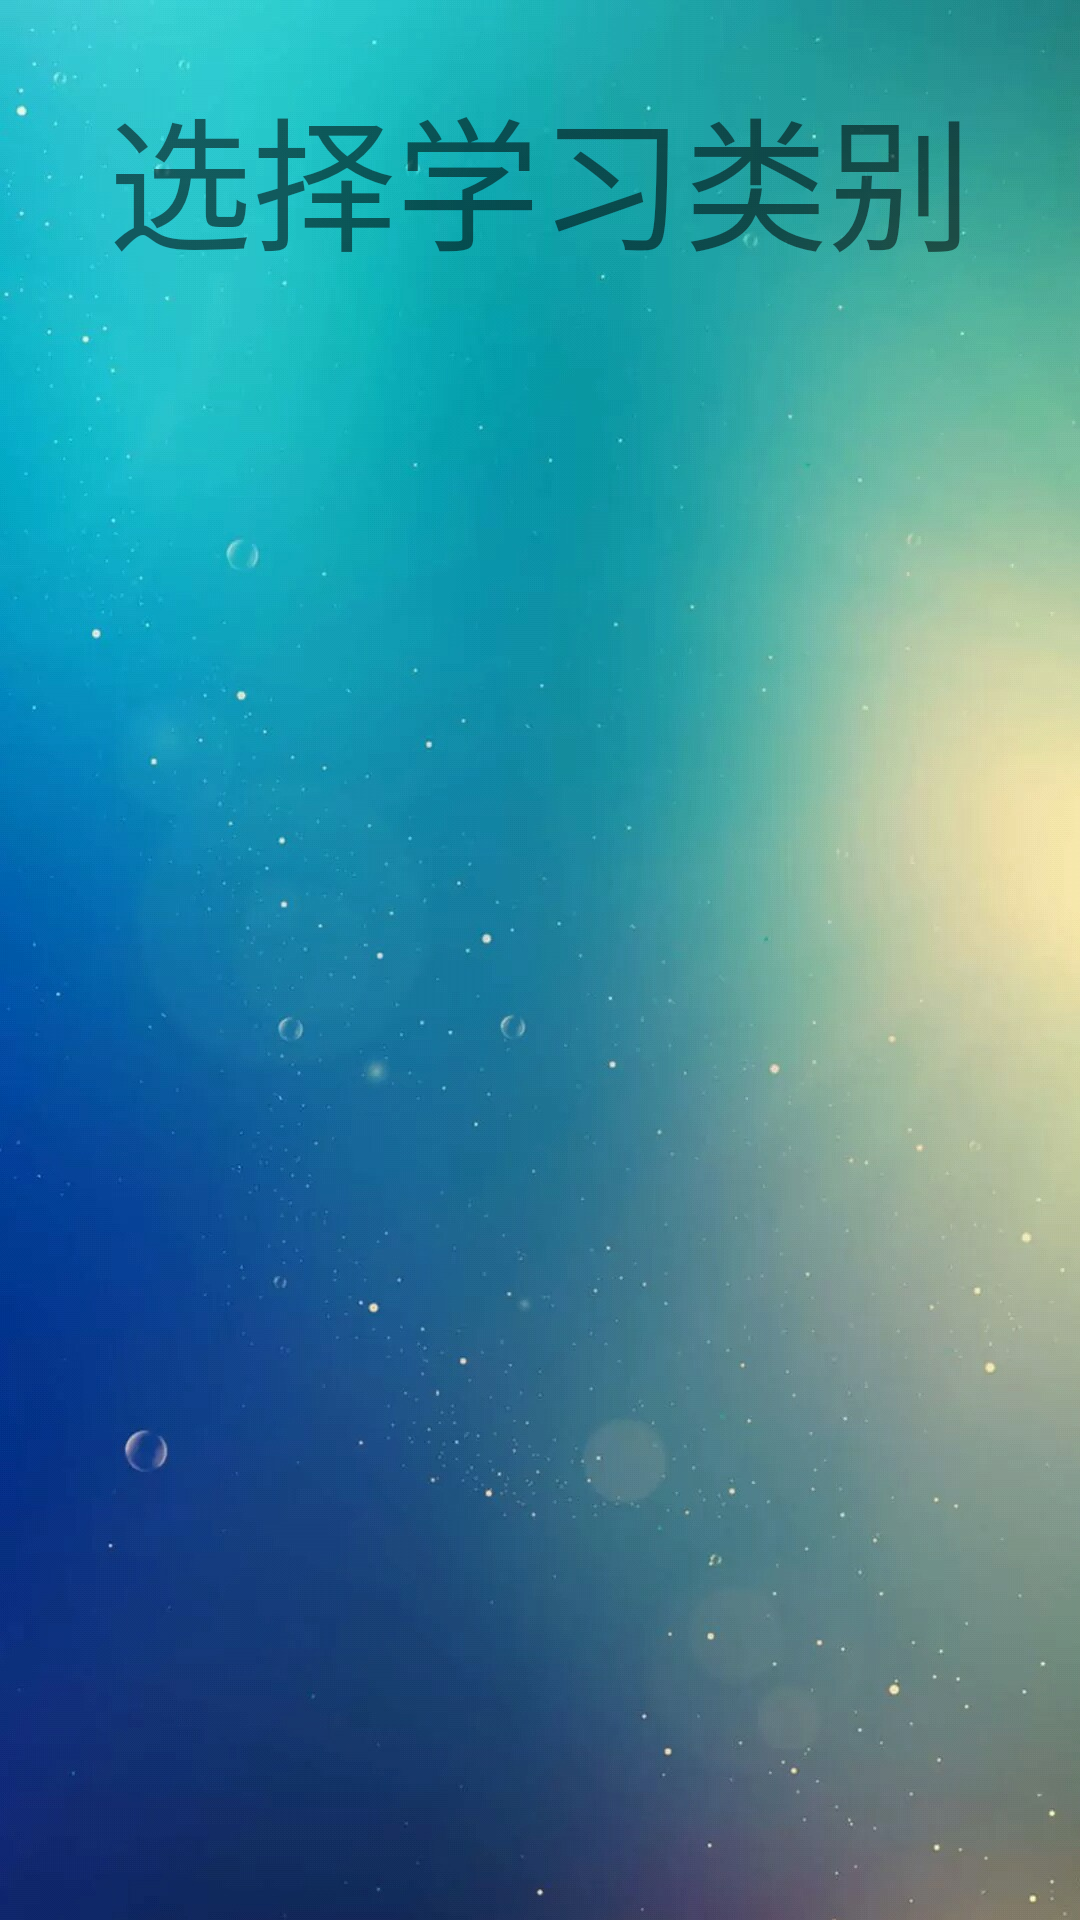

The Android layout XML behind this screen, and the referenced resources:
<!-- AndroidManifest.xml: application theme AppTheme -->
<!-- res/layout/activity_main.xml -->
<LinearLayout xmlns:android="http://schemas.android.com/apk/res/android"
    xmlns:tools="http://schemas.android.com/tools"
    android:layout_width="match_parent"
    android:layout_height="match_parent"
    android:background="@drawable/bg_1"
    android:padding="24dp"
    android:orientation="vertical"
    tools:context=".MainActivity">
    <TextView
        android:layout_width="match_parent"
        android:layout_height="wrap_content"
        android:text="@string/select_subject"
        android:gravity="center"
        android:textSize="48dp"
        android:paddingBottom="24dp"/>
    <ListView
        android:id="@+id/listView1"
        android:layout_width="match_parent"
        android:layout_height="wrap_content"
        android:background="#eeeeee"
        android:layout_centerVertical="true"
        android:layout_alignParentStart="true">
    </ListView>

</LinearLayout>
<!-- resources referenced by this layout -->
<resources>
  <!-- drawable bg_1: jpg bitmap (drawable, 283949 bytes) -->
  <string name="select_subject">选择学习类别</string>
  <style name="AppTheme" parent="Theme.AppCompat.Light.DarkActionBar">
          
          <item name="colorPrimary">#FF9800</item>
          <item name="colorPrimaryDark">#FF9800</item>
          <item name="colorAccent">#FF9800</item>
  
      </style>
</resources>
